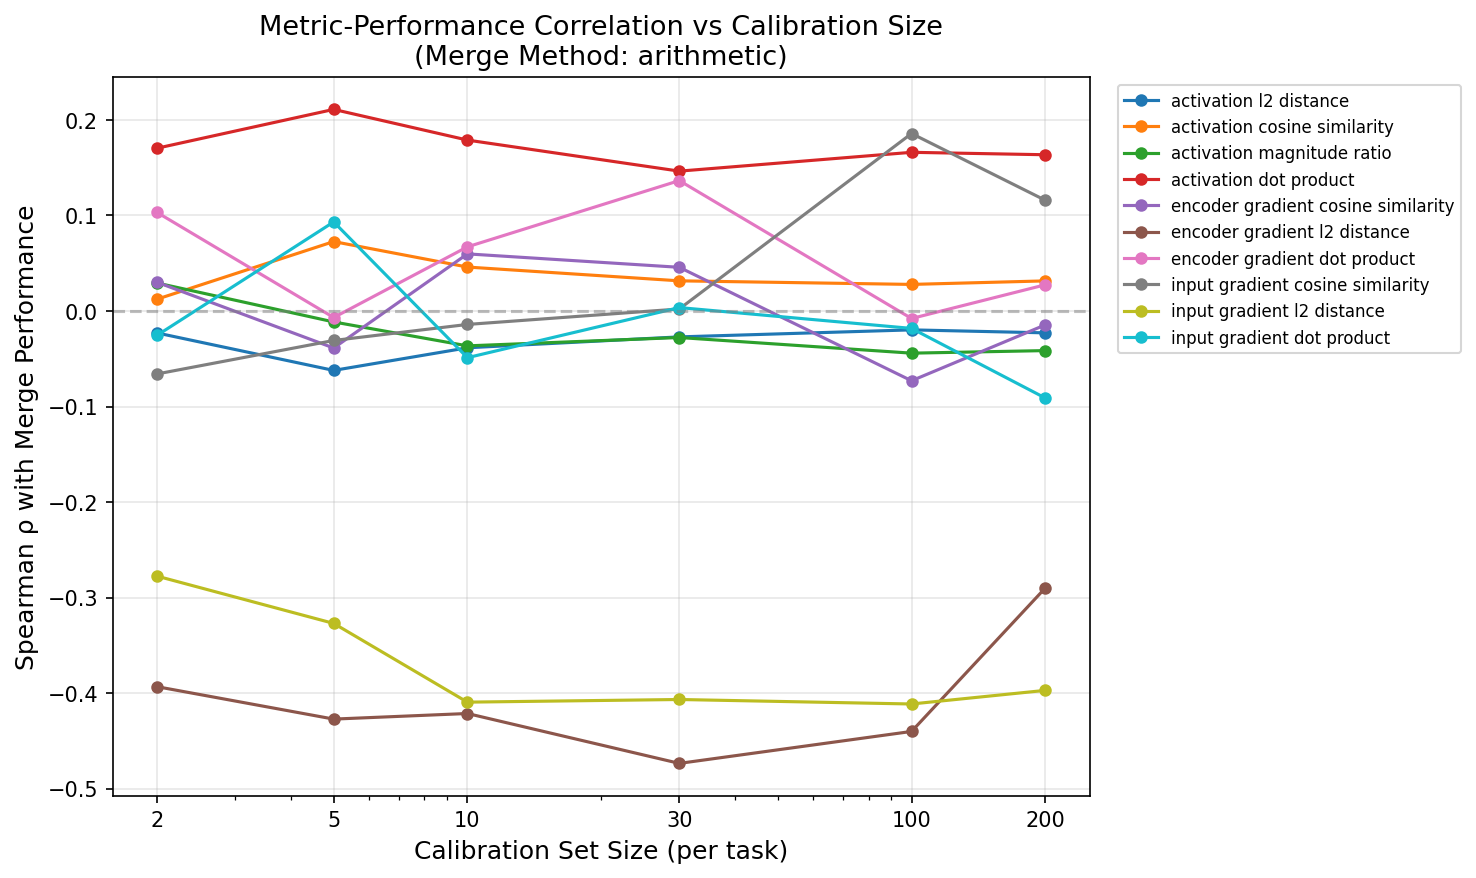

The table this chart was drawn from, first rows:
Metric, 2, 5, 10, 30, 100, 200
activation_cosine_similarity, 0.01236, 0.07269, 0.04602, 0.03159, 0.02784, 0.03154
activation_dot_product, 0.1704, 0.211, 0.1789, 0.1464, 0.1661, 0.1636
activation_l2_distance, -0.02294, -0.06218, -0.03849, -0.02708, -0.01973, -0.02286
activation_magnitude_ratio, 0.02934, -0.01144, -0.03648, -0.02774, -0.04411, -0.04143
encoder_gradient_cosine_similarity, 0.03014, -0.03872, 0.0598, 0.04575, -0.073, -0.01452
encoder_gradient_dot_product, 0.1032, -0.006823, 0.06717, 0.1365, -0.007846, 0.02744
encoder_gradient_l2_distance, -0.3932, -0.4272, -0.4213, -0.4735, -0.4401, -0.29
input_gradient_cosine_similarity, -0.06589, -0.03084, -0.01405, 0.002137, 0.1858, 0.1159
input_gradient_dot_product, -0.02552, 0.09326, -0.04885, 0.003603, -0.01821, -0.09108
input_gradient_l2_distance, -0.2775, -0.327, -0.4094, -0.4066, -0.4114, -0.3971
